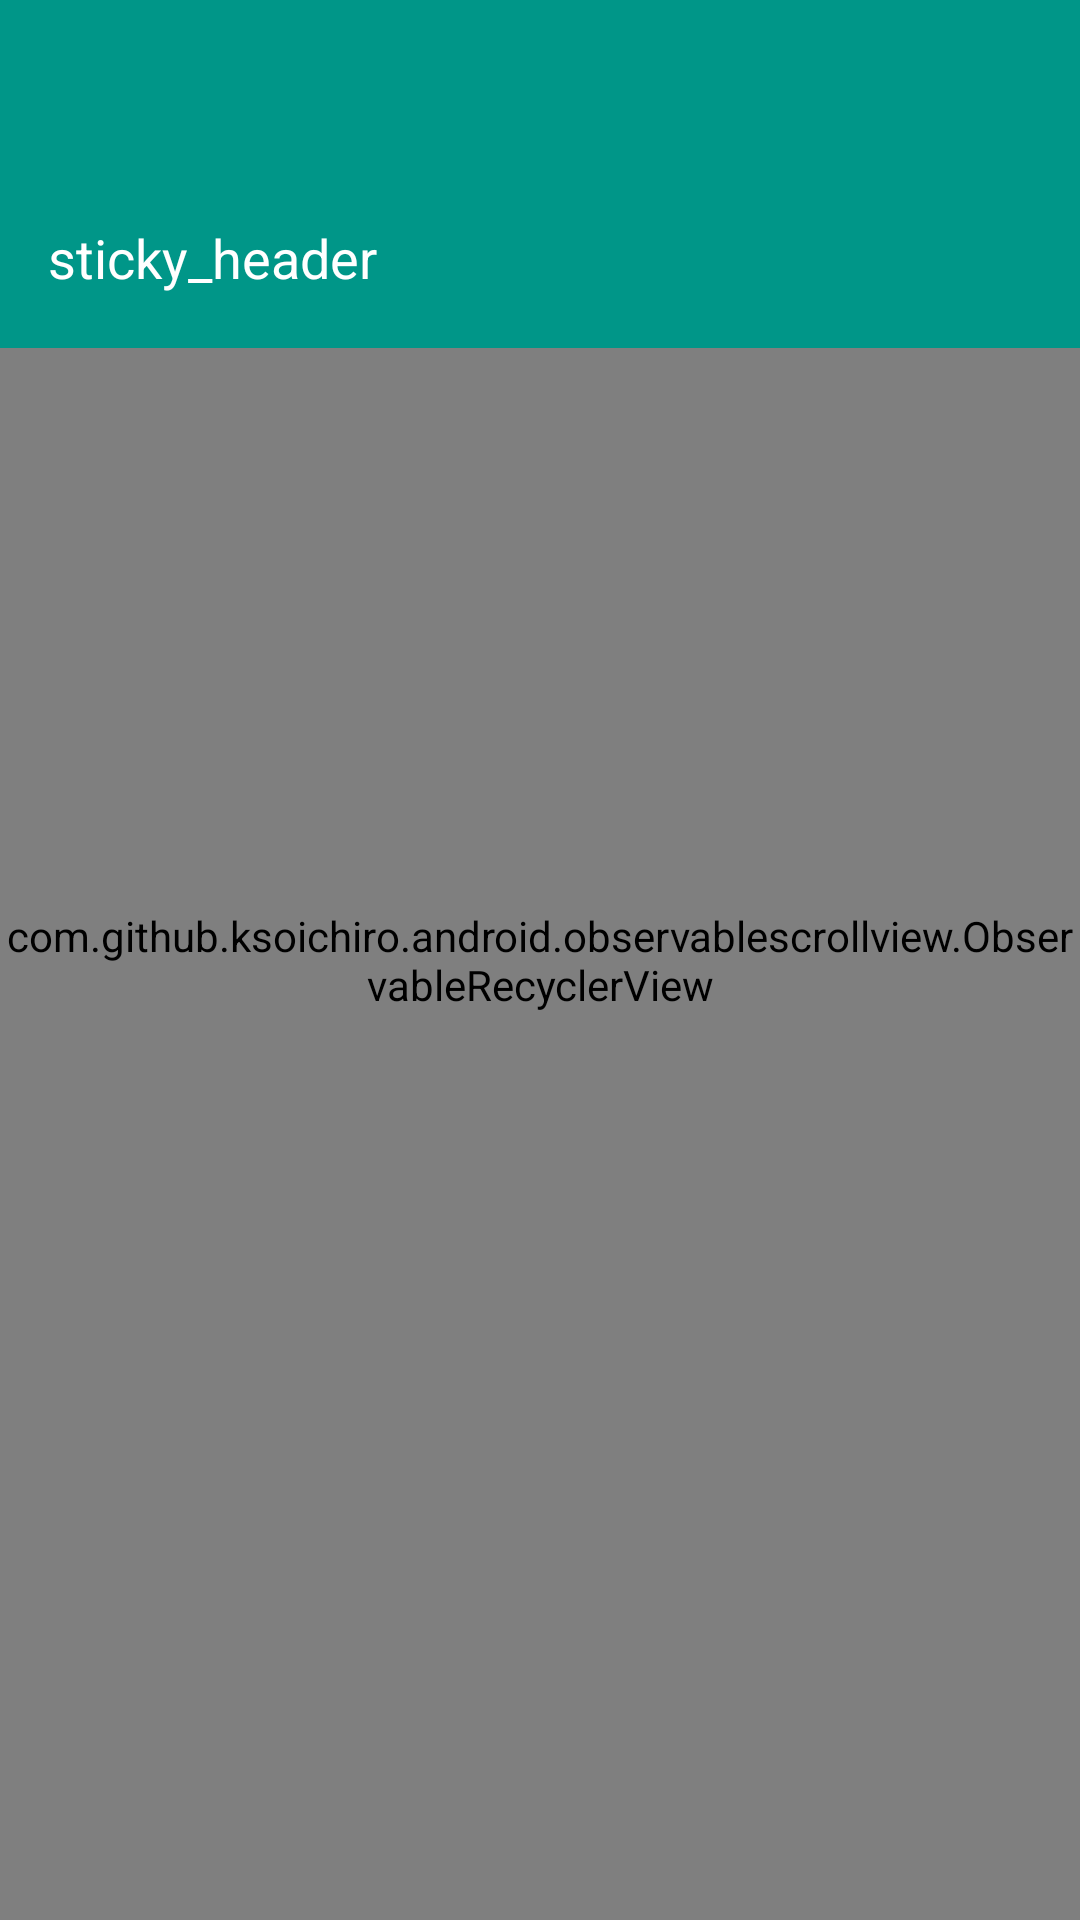

Produce the Android XML layout that renders to this screen, including the resource entries it uses.
<!-- AndroidManifest.xml: application theme AppTheme -->
<!-- res/layout/activity_stickyheaderrecyclerview.xml -->
<FrameLayout xmlns:android="http://schemas.android.com/apk/res/android"
	xmlns:app="http://schemas.android.com/apk/res-auto"
	android:layout_width="match_parent"
	android:layout_height="match_parent">

	<com.github.ksoichiro.android.observablescrollview.ObservableRecyclerView
		android:id="@+id/recycler"
		android:layout_width="match_parent"
		android:layout_height="match_parent"
		android:scrollbars="vertical" >

		</com.github.ksoichiro.android.observablescrollview.ObservableRecyclerView>

	<LinearLayout
		android:id="@+id/header"
		android:layout_width="match_parent"
		android:layout_height="wrap_content"
		android:background="@color/primary"
		android:orientation="vertical">

		<android.support.v7.widget.Toolbar
			android:id="@+id/toolbar"
			android:layout_width="match_parent"
			android:layout_height="wrap_content"
			android:background="@color/primary"
			android:minHeight="?attr/actionBarSize"
			app:popupTheme="@style/Theme.AppCompat.Light.DarkActionBar"
			app:theme="@style/Toolbar" />

		<TextView
			android:id="@+id/sticky"
			android:layout_width="match_parent"
			android:layout_height="60dp"
			android:gravity="center_vertical"
			android:paddingLeft="@dimen/text_16"
			android:paddingRight="@dimen/text_16"
			android:text="sticky_header"
			android:textAppearance="?android:attr/textAppearanceMedium"
			android:textColor="@android:color/white" />
	</LinearLayout>


</FrameLayout>
<!-- resources referenced by this layout -->
<resources>
  <color name="primary">#009688</color>
  <dimen name="text_16">16sp</dimen>
  <style name="Toolbar" parent="Theme.AppCompat">
          <item name="colorPrimary">@color/primary</item>
          <item name="colorPrimaryDark">@color/primaryDark</item>
          <item name="colorAccent">@color/accent</item>
      </style>
  <style name="AppTheme" parent="Theme.AppCompat.Light.DarkActionBar">
          
          <item name="colorPrimary">@color/colorPrimary</item>
          <item name="colorPrimaryDark">@color/colorPrimaryDark</item>
          <item name="colorAccent">@color/colorAccent</item>
      </style>
  <color name="primaryDark">#00796b</color>
  <color name="accent">#eeff41</color>
  <color name="colorPrimary">#ffffff</color>
  <color name="colorPrimaryDark">#757575</color>
  <color name="colorAccent">#757575</color>
</resources>
